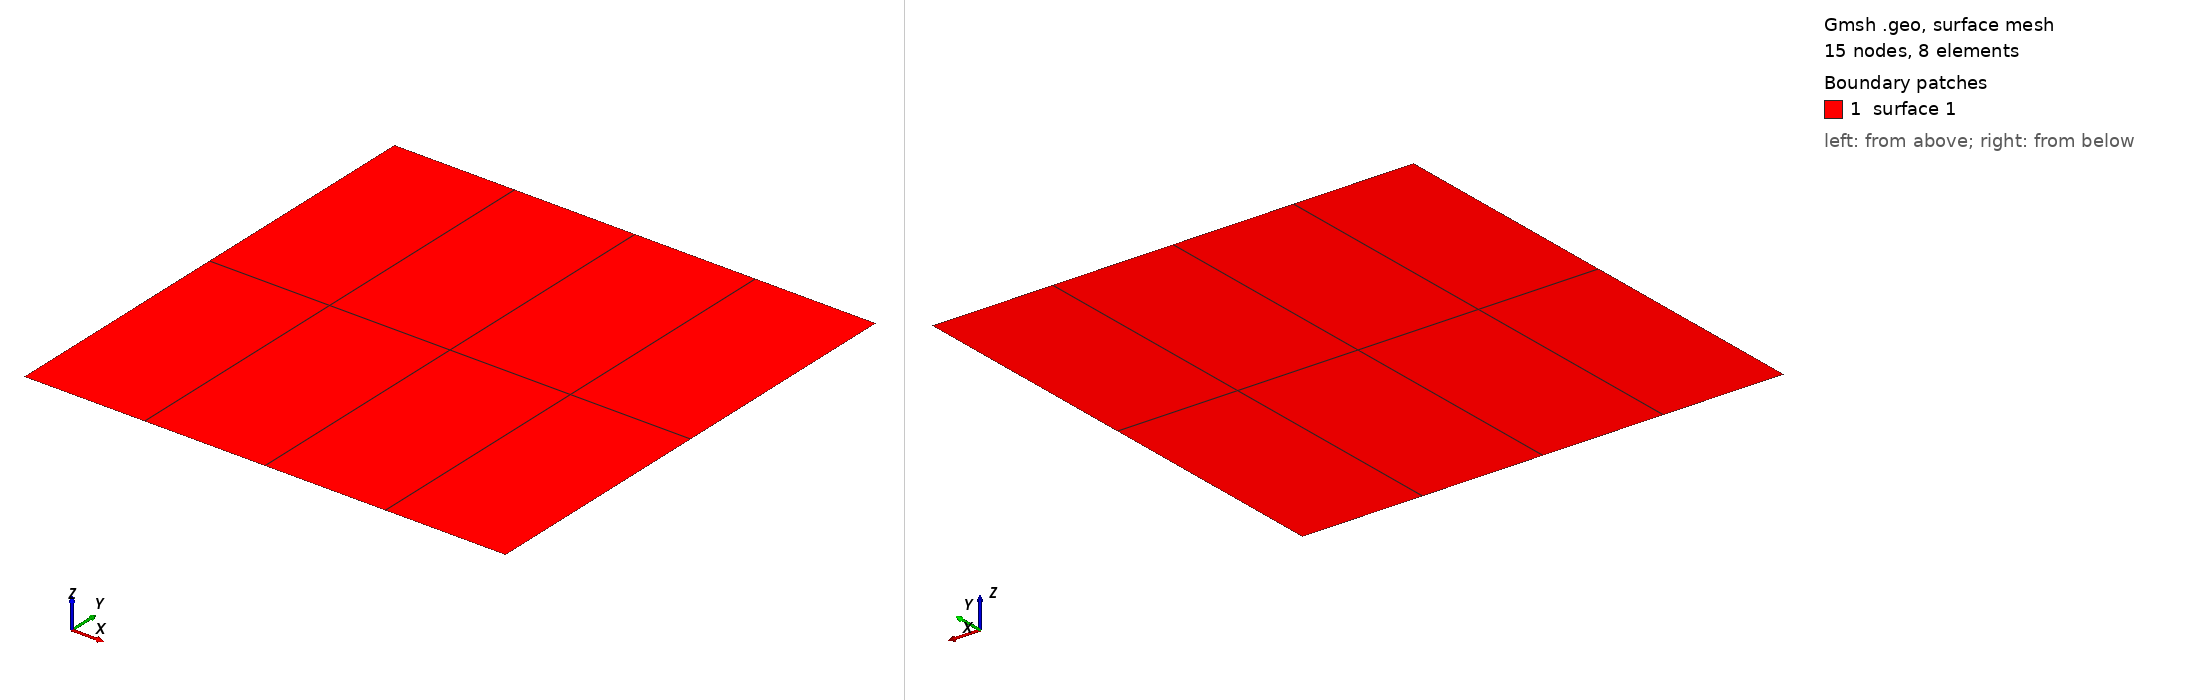

Gmsh geometry script, surface-meshed: 15 nodes, 8 surface elements. Boundary patches (legend numbers): 1 surface 1. Left view from above one corner, right view from below the opposite corner. The script declares no physical surfaces, so the legend lists its geometric surfaces. The drawing asked Gmsh for element sizes between 1% and 20% of the model's largest extent; the script's own settings can give other sizes.

=== model.geo (drawn) ===
//
//+
Point(1) = {0, 0, 0, 1.0};
//+
Point(2) = {1, 0, 0, 1.0};
//+
Point(3) = {1, 1, 0, 1.0};
//+
Point(4) = {0, 1, 0, 1.0};
//+
Line(1) = {1, 2};
//+
Line(2) = {2, 3};
//+
Line(3) = {4, 3};
//+
Line(4) = {1, 4};
//+
Curve Loop(1) = {1, 2, -3, -4};
//+
Plane Surface(1) = {1};
//+
Transfinite Curve {1, 3} = 5 Using Progression 1;
//+
Transfinite Curve {4, 2} = 3 Using Progression 1;
//+
Transfinite Surface {1};
//+
Recombine Surface {1};
